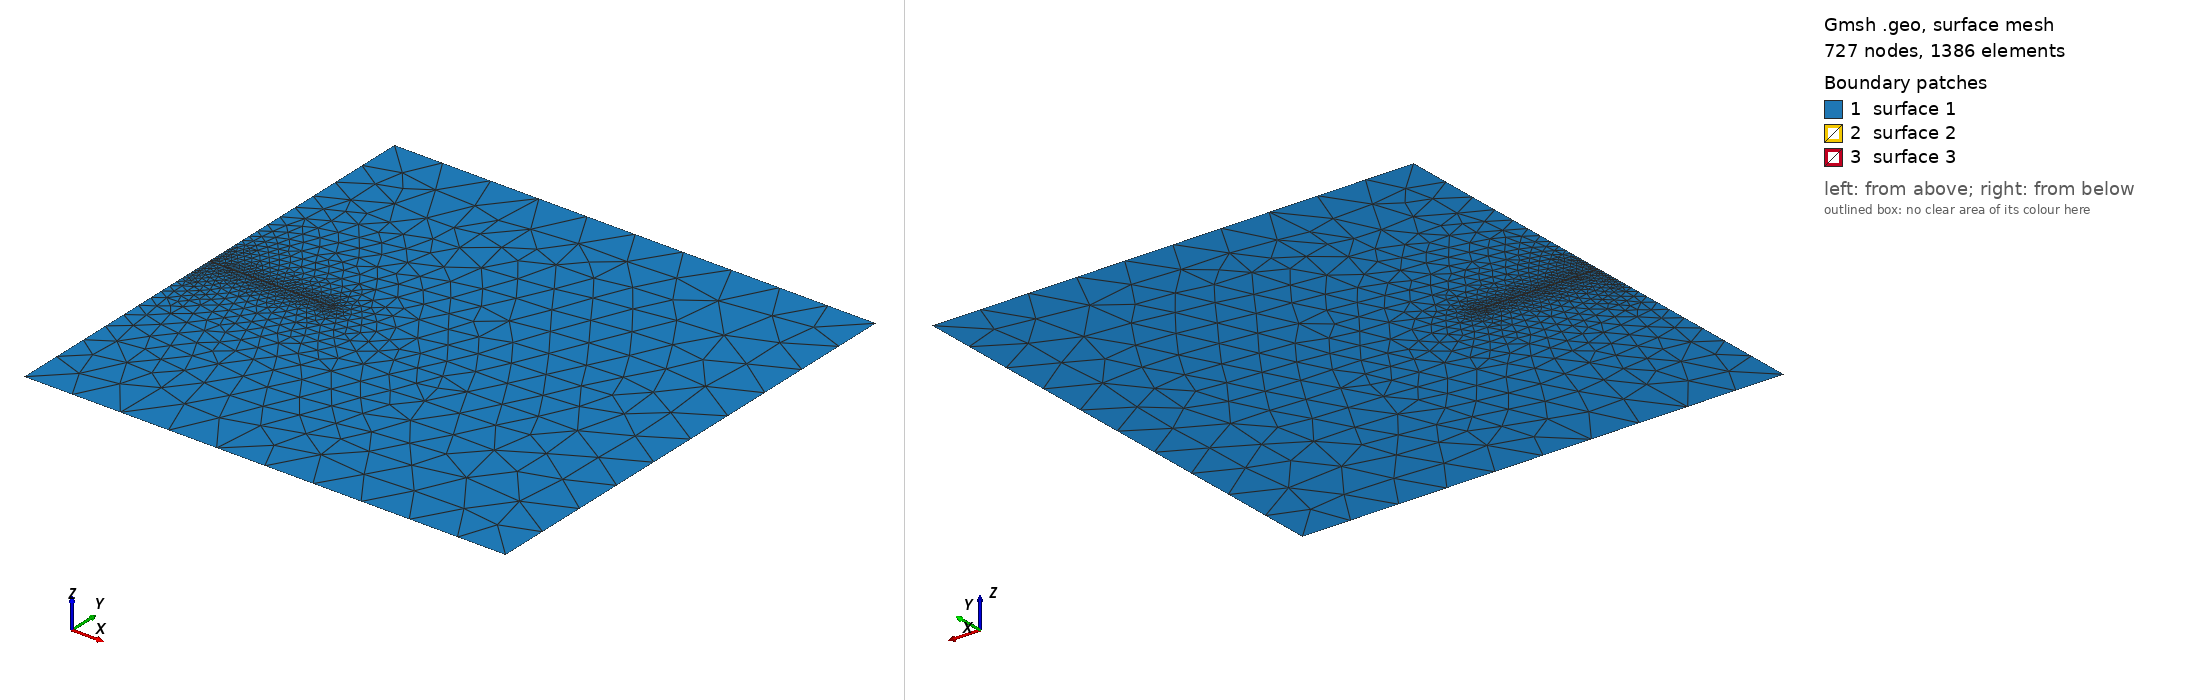

Gmsh geometry script, surface-meshed: 727 nodes, 1386 surface elements. Boundary patches (legend numbers): 1 surface 1, 2 surface 2, 3 surface 3. Left view from above one corner, right view from below the opposite corner. The script declares no physical surfaces, so the legend lists its geometric surfaces. The drawing asked Gmsh for element sizes between 1% and 20% of the model's largest extent; the script's own settings can give other sizes.

=== kgd_restart_2.geo (drawn) ===
// Simple small mesh for testing axisymmetric formulation
// Domain: r in [0, 1], z in [0, 1]
// multiplico todo por 5

// Mesh.Algorithm = 8;
gridsize = 20;
ref_gridsize = 5e-2;

L = 200.0;  // radial extent
H = 200.0;  // axial extent
L_refinado = 50;  // refined zone near crack
dy = ref_gridsize * 6;

// Outer corners
Point(1) = { 0 , H/2  , 0.0, gridsize};
Point(2) = { 0 , -H/2 , 0.0, gridsize};
Point(3) = { L , -H/2 , 0.0, gridsize};
Point(4) = { L , H/2  , 0.0, gridsize};

// Refined zone around crack
Point(5) = { 0 , dy , 0.0, ref_gridsize};
Point(6) = { 0 , -dy, 0.0, ref_gridsize};
Point(7) = { L_refinado , -dy , 0.0, ref_gridsize};
Point(8) = { L_refinado , dy  , 0.0, ref_gridsize};
Point(9) = { 0, 0 , 0.0, ref_gridsize};
Point(10) = { L_refinado , 0.0 , 0.0, ref_gridsize};

// Lines
Line(1) = {1,5};
Line(2) = {6,2};
Line(3) = {2,3};
Line(4) = {3,4};
Line(5) = {4,1};
Line(10) = {5,8};
Line(11) = {8,10};
Line(12) = {7,6};
Line(13) = {6,9};
Line(14) = {9,10};
Line(15) = {9,5};
Line(16) = {10,7};

// Surfaces
Curve Loop(1) = {1, 10, 11, 16, 12, 2, 3, 4, 5};
Curve Loop(2) = {-15, 14, -11, -10};
Curve Loop(3) = {-13, -12, -16, -14 };

Plane Surface(1) = {1};
Plane Surface(2) = {2};
Plane Surface(3) = {3};
